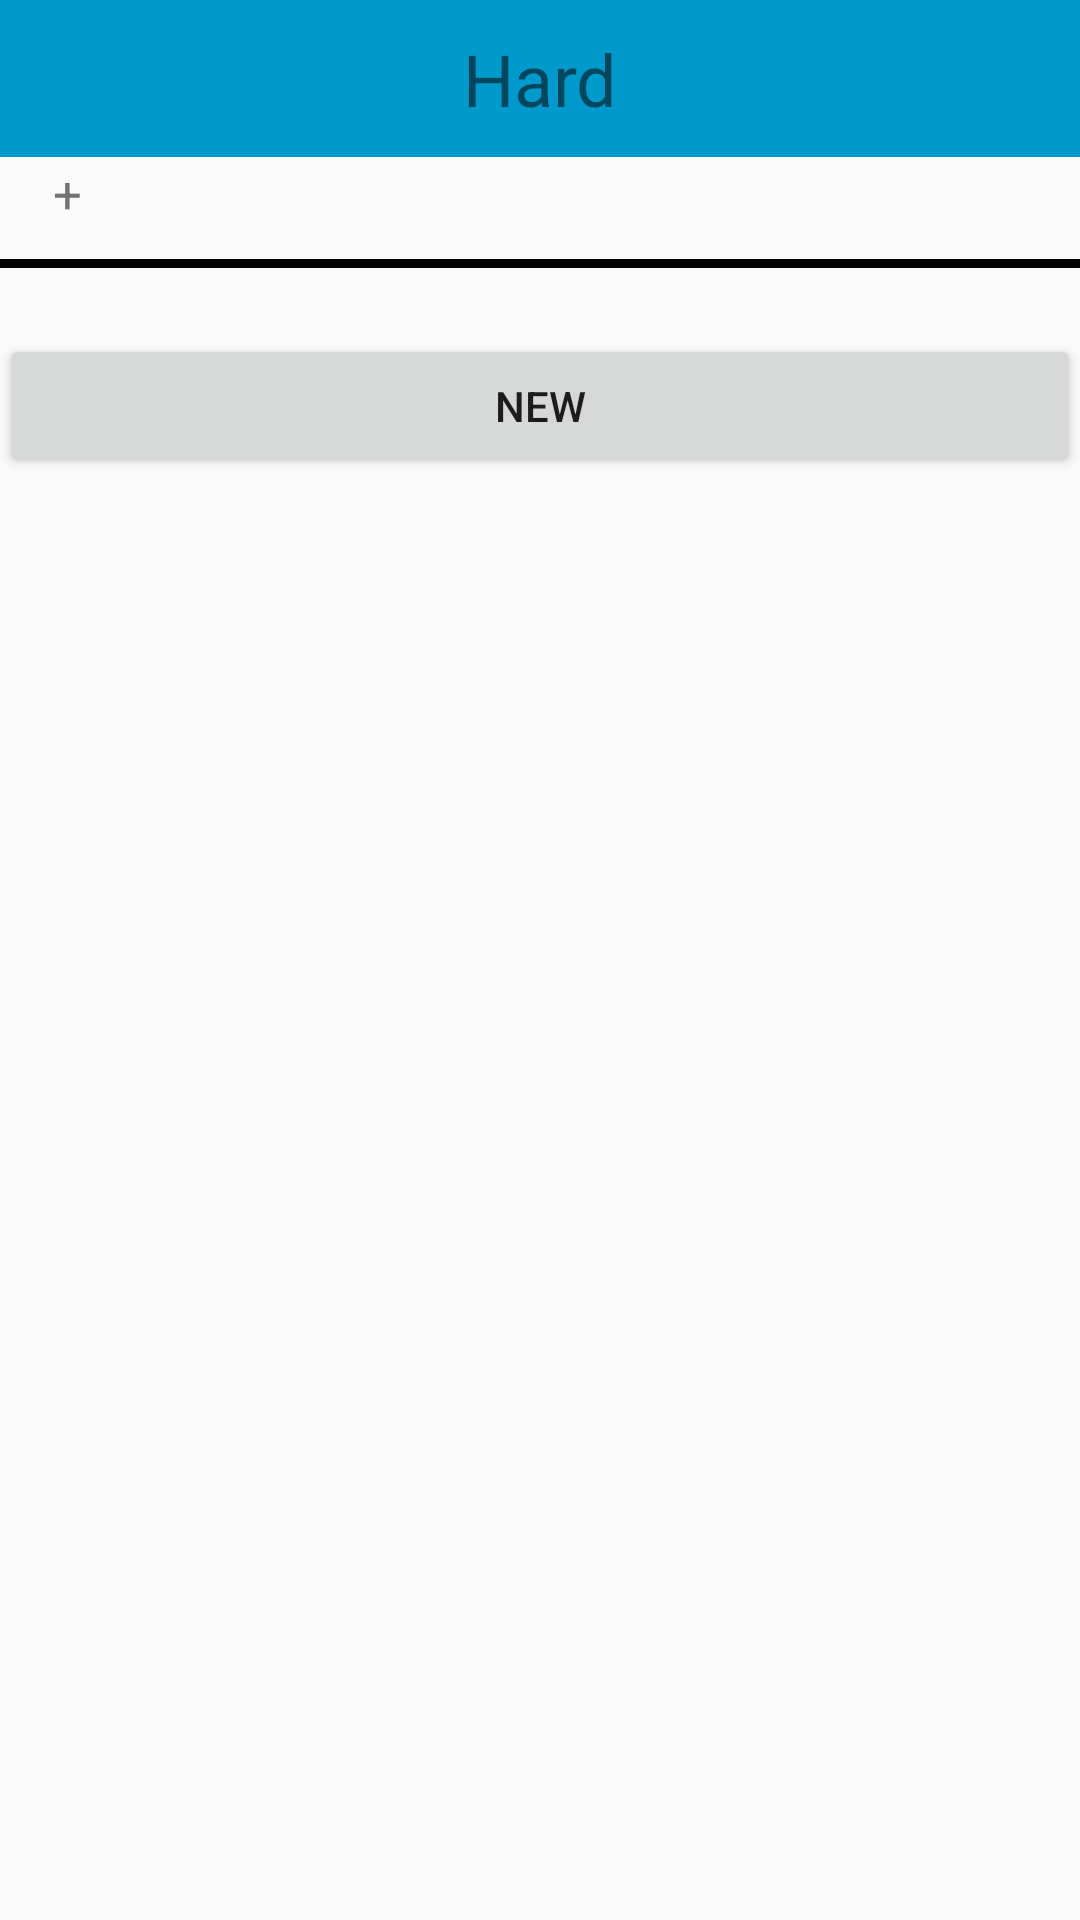

Reconstruct the res/layout file that produces this screen, plus the resources it refers to.
<!-- AndroidManifest.xml: application theme AppTheme -->
<!-- res/layout/fragment_hard.xml -->
<LinearLayout xmlns:android="http://schemas.android.com/apk/res/android"
    xmlns:tools="http://schemas.android.com/tools"
    android:layout_width="match_parent"
    android:layout_height="match_parent"
    android:orientation="vertical"
    tools:context="com.arnaumarti.calculator.fragments.HardFragment">

    <TextView
        style="@style/tabHeading"
        android:text="@string/heading_hard" />

    <LinearLayout
        android:layout_width="match_parent"
        android:layout_height="wrap_content"
        android:orientation="horizontal">

        <TextView
            android:layout_width="0dp"
            android:layout_height="match_parent"
            android:layout_weight="1"
            android:textSize="@dimen/numSize"
            android:text="@string/sumSign"
            android:gravity="center" />

        <LinearLayout
            android:layout_width="0dp"
            android:layout_height="wrap_content"
            android:layout_weight="@integer/maxNumDigitsForNumbers"
            android:orientation="vertical">

            <LinearLayout
                android:id="@+id/liLayout1stNumber"
                style="@style/numberLinearLayout" />

            <LinearLayout
                android:id="@+id/liLayout2ndNumber"
                style="@style/numberLinearLayout">

            </LinearLayout>
        </LinearLayout>

    </LinearLayout>


    <View
        android:layout_width="match_parent"
        android:layout_height="3dp"
        android:layout_marginBottom="10dp"
        android:layout_marginTop="10dp"
        android:background="@android:color/black" />

    <LinearLayout
        android:id="@+id/liLayoutResultNumber"
        style="@style/resultLinearLayout" />

    <GridView
        android:id="@+id/gridViewDuodecimalKeyword"
        android:layout_width="match_parent"
        android:layout_height="wrap_content"
        android:columnWidth="90dp"
        android:gravity="center"
        android:horizontalSpacing="10dp"
        android:numColumns="3"
        android:stretchMode="columnWidth"
        android:verticalSpacing="10dp" />

    <Button
        android:id="@+id/btnNew"
        android:layout_width="match_parent"
        android:layout_height="wrap_content"
        android:text="@string/btn_new" />
</LinearLayout>
<!-- resources referenced by this layout -->
<resources>
  <dimen name="numSize">17sp</dimen>
  <integer name="maxNumDigitsForNumbers">7</integer>
  <string name="btn_new">New</string>
  <string name="heading_hard">Hard</string>
  <string name="sumSign">+</string>
  <style name="numberLinearLayout">
          <item name="android:layout_width">match_parent</item>
          <item name="android:layout_height">wrap_content</item>
          <item name="android:orientation">horizontal</item>
          <item name="android:paddingBottom">6dp</item>
          <item name="android:paddingTop">6dp</item>
      </style>
  <style name="resultLinearLayout">
          <item name="android:orientation">horizontal</item>
          <item name="android:layout_width">match_parent</item>
          <item name="android:layout_height">wrap_content</item>
          <item name="android:paddingTop">6dp</item>
          <item name="android:paddingBottom">6dp</item>
      </style>
  <style name="tabHeading">
          <item name="android:layout_width">match_parent</item>
          <item name="android:layout_height">wrap_content</item>
          <item name="android:gravity">center</item>
          <item name="android:textSize">24sp</item>
          <item name="android:paddingBottom">10dp</item>
          <item name="android:paddingTop">10dp</item>
          <item name="android:background">@android:color/holo_blue_dark</item>
      </style>
  <style name="AppTheme" parent="Theme.AppCompat.Light.DarkActionBar">
          
          <item name="colorPrimary">@color/colorPrimary</item>
          <item name="colorPrimaryDark">@color/colorPrimaryDark</item>
          <item name="colorAccent">@color/colorAccent</item>
      </style>
  <!-- not gathered from this repository: default colours our renderer supplied (Android Studio template values) -->
  <color name="colorPrimary">#FF6200EE</color>
  <color name="colorPrimaryDark">#FF3700B3</color>
  <color name="colorAccent">#FF03DAC5</color>
</resources>
